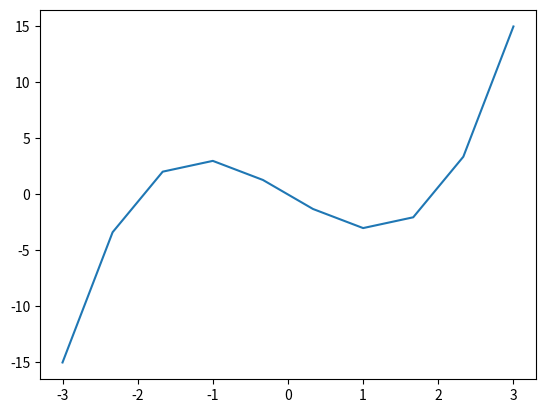

Generate this figure with matplotlib:
# グラフを試す (x-2)x(x+2)
import numpy as np
import matplotlib.pyplot as plt

def f(x):
    return (x-2) * x * (x+2)

# prepatre
print(f(1))
print(f(np.array([1,2,3])))

y = np.arange(-1, 3.5, 0.5)
print(y)

x = np.linspace(-3, 3, 10)  # -3 ~ 3  numver is 10
print(np.round(x,1))
print(np.round(x,2))
print(np.round(x,3))

# graph
plt.plot(x, f(x))
plt.show()
